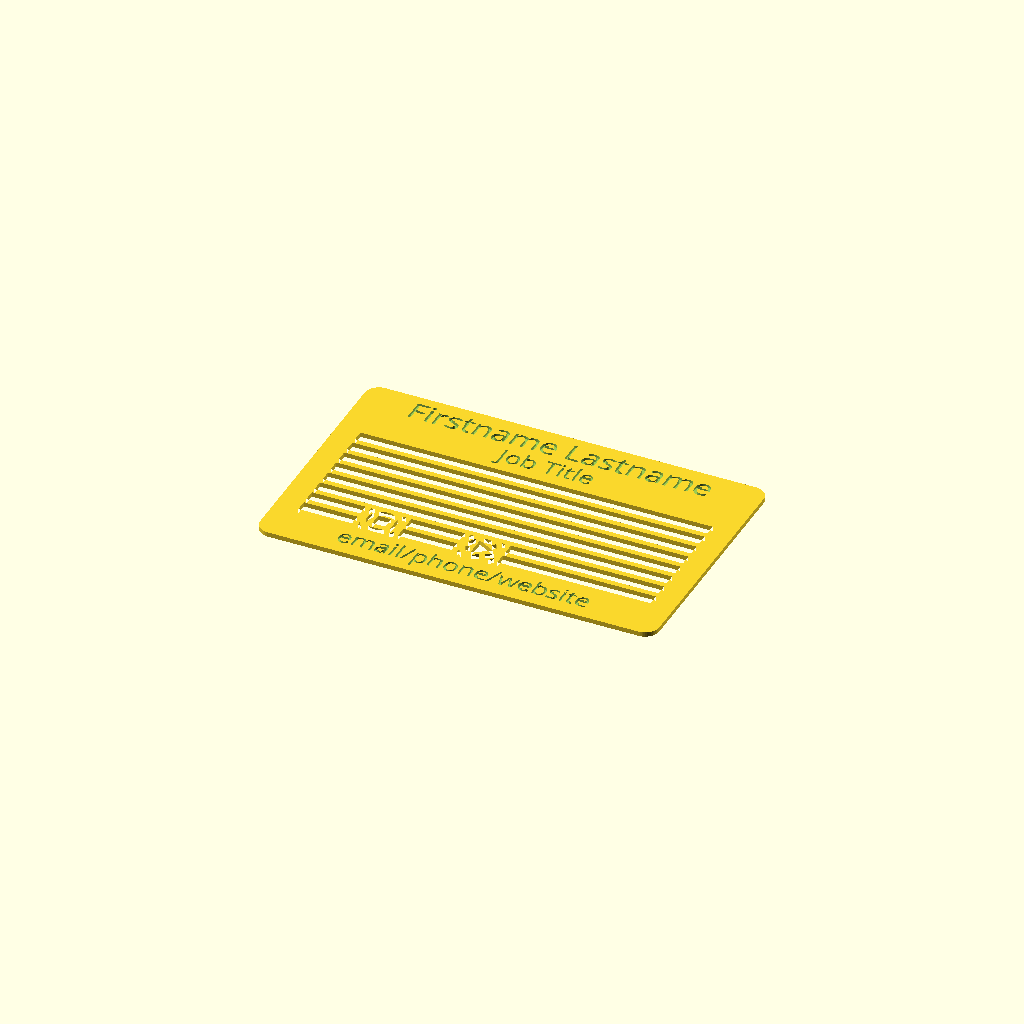
Cell 1 — every parameter at its default value.
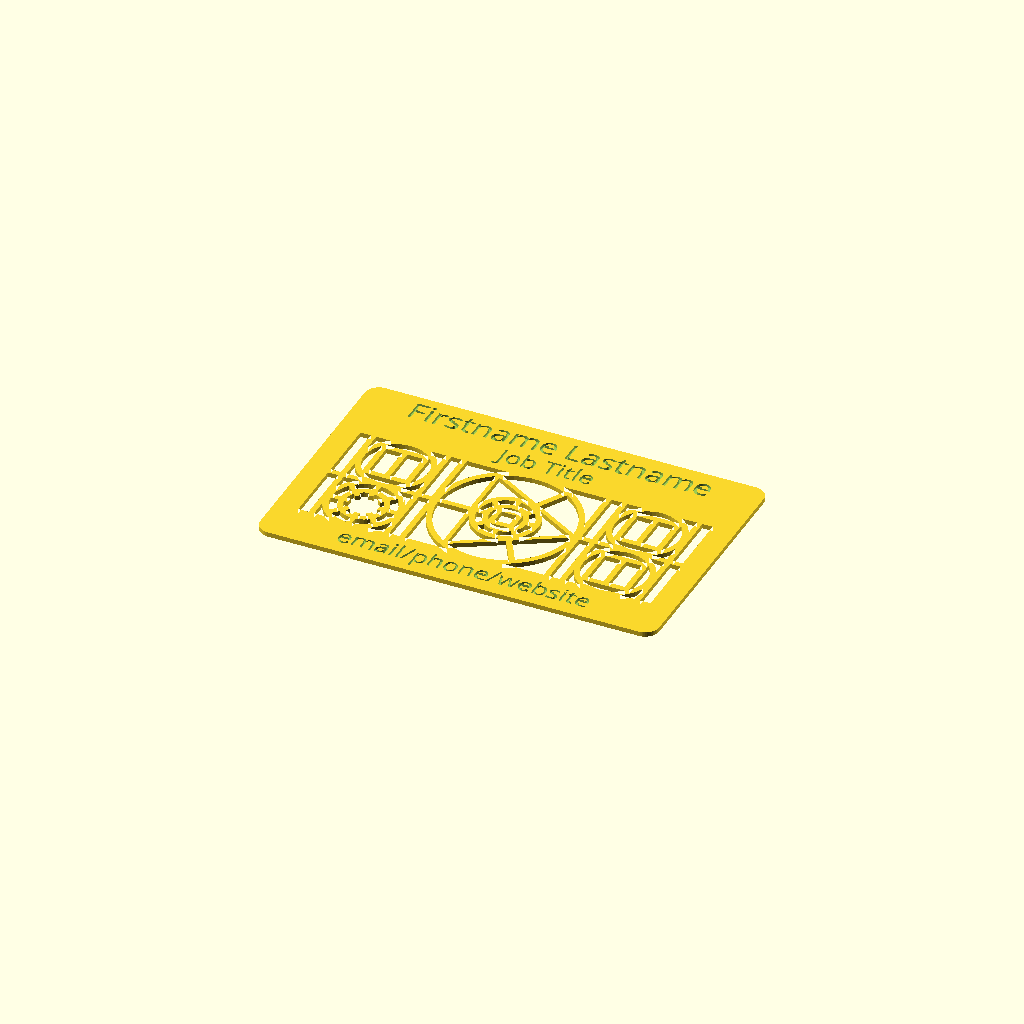
Cell 2: seed = 246979135780 (everything else at default).
One fixed orthographic camera (rotation 55°, 0°, 25°; colour scheme Cornfield) for every cell.
The OpenSCAD source (inputs/thingiverse/files/thing-2476112/files/thingiverse-businesscard.scad):
/*

Business Card + Subdivision

Fernando Jerez

*/

/*
Random seed for testing in OpenSCAD
seed=round(rands(1,100000,1)[0]);
echo(seed);
*/

// preview[view:south, tilt:top]
//
//Upper text
name="Firstname Lastname";
title="Job Title";
// Footer text
contact="email/phone/website";
// Include the Thingiverse's logo?
logo = "No"; //[Yes:Yes. I'm proud to be on thingiverse, No:No. Better without logo]

// for random pattern generation (every seed has unique results)
seed=123489567890;


/* [Hidden] */
random = rands(0,1,3000,seed);

gr = 1.2;
stop = 8;
 
w = 85.60;
h = 54;

$fn = 50;



/*********************************/ 
 
 difference(){
    union(){
    linear_extrude(height=1){
    difference(){
        squareRounded(w,h,3);
        translate([0,-3])
        square([78,31],center=true);
    }
        difference(){
            translate([0,-3])
            squareRec(78,31,2);
            if(logo=="Yes"){ circle(8); }
        }
        if(logo=="Yes"){
            difference(){
                circle(8.1);
                translate([0,3]) square([7,2],center=true);
                translate([0,0]) square([2,8],center=true);
            }
        }
    }
    }
        
    

// Text
    union(){
        translate([0,0,0.4]){
            linear_extrude(height=0.8){
                translate([0,20,0])
                    text(text = str(name),size = 5, font="Montserrat:style=Regular",halign = "center");
                translate([0,14,0])
                    text(text = str(title),size = 4, font="Montserrat:style=Regular",halign = "center");
                translate([0,-24,0])
                    text(text = str(contact),size = 4, font="Montserrat:style=Regular",halign = "center");
    
                if(logo=="Yes") { ring(7,1);}
            }
        }
    }
}





module squareRounded(w,h,r){
    w1 = 0.5*w-r;
    h1 = 0.5*h-r;
    union(){
        translate([-w1,-h1,0]) circle(r);
        translate([-w1,h1,0]) circle(r);
        translate([w1,h1,0]) circle(r);
        translate([w1,-h1,0]) circle(r);
        square([w-2*r,h],center=true);
        square([w,h-2*r],center=true);
    }
}

/* Recursive modules */
module squareRec(w,h,ran){
    squarering(w,h,gr);
    if(w>=stop && h >=stop){
        opc = opcion(1,3,ran);
        if(opc==1){
            // Divide Horizontal
            translate([(w-gr)/4,0,0]) squareRec((w+gr)/2,h,ran+1);
            translate([-(w-gr)/4,0,0]) squareRec((w+gr)/2,h,ran+2);
        }else if(opc==2){
            translate([0,(h-gr)/4,0]) squareRec(w,(h+gr)/2,ran+3);
            translate([0,-(h-gr)/4,0]) squareRec(w,(h+gr)/2,ran+4);
        }else if(opc==3){
            // ring + 2 side rects
            r = min(w,h)*0.5;
            if(w>h){
                translate([r+ (w-h-gr)*0.25,0,0]) squareRec((w-h+gr)*0.5,h,ran+5);
                translate([-(r+(w-h-gr)*0.25),0,0]) squareRec((w-h+gr)*0.5,h,ran+6);
            }else{
                translate([0,r+ (h-w-gr)*0.25,0]) squareRec(w,(h-w+gr)*0.5,ran+7);
                translate([0,-(r+(h-w-gr)*0.25),0]) squareRec(w,(h-w+gr)*0.5,ran+8);
            }
            ringRec(r,ran+9);
            
        }
    }
}

module ringRec(r,ran){
    if(r*2>=stop){
        ring(r,gr);
        
        mgr = gr*0.5;
        opc = opcion(1,4,ran);
        if(opc==1){
            //Reduce
            ringRec((r+mgr)*0.6,ran+1);
            translate([(r)*0.6,-mgr,0]) square([(r)*0.4,gr]);
            translate([-(r),-mgr,0]) square([(r)*0.4,gr]);
            translate([-mgr,(r)*0.6,0]) square([gr,(r)*0.4]);
            translate([-mgr,-(r),0]) square([gr,(r)*0.4]);
            
            rotate([0,0,45]){
                translate([(r)*0.6,-mgr,0]) square([(r)*0.4,gr]);
                translate([-(r),-mgr,0]) square([(r)*0.4,gr]);
                translate([-mgr,(r)*0.6,0]) square([gr,(r)*0.4]);
                translate([-mgr,-(r),0]) square([gr,(r)*0.4]);
            }

        }else if(opc==2){
            // Rombo
            //poly(4,r,gr);
            squareRec(2*(r-mgr)*0.69, 2*(r-mgr)*0.69, ran+5);
        }else if(opc==3){
            // Triangulo
            poly(3,r,gr*1.5);
            ringRec((r-mgr)*0.48,ran+6);
            rotate([0,0,60]) translate([(r)*0.48,-mgr,0]) square([(r)*0.52,gr]);
            rotate([0,0,180]) translate([(r)*0.48,-mgr,0]) square([(r)*0.52,gr]);
            rotate([0,0,300]) translate([(r)*0.48,-mgr,0]) square([(r)*0.52,gr]);
        }else if(opc==4){
            // 6-star
            crossedPoly(3,r,gr*1.5);
            ringRec((r-mgr)*0.48,ran+7);
        }else if(opc==5){
            // 8-star
            crossedPoly(4,r,gr);
            ringRec((r-mgr)*0.7,ran+8);
        }

    }
}


/* FUNCTIONS */
function opcion(a,b,r) = a + floor(0.5+random[r]*(b-a));


/* BASIC FIGURES*/

module crossedPoly(v,r,g){
    union(){
        poly(v,r,g);
        rotate([0,0,360/(v*2)]) poly(v,r,g);
    }
}

module poly(v,r,g){
    difference(){
        circle(r,$fn = v);
        circle(r-g,$fn = v);
    }
}


module squarering(w,h,g){
    difference(){
        square([w,h],center=true);
        square([w-g*2,h-g*2],center=true);
    }
}

module ring(r,g){
    difference(){
        circle(r);
        circle(r-g);
    }
}
Customizer parameters (derived from the source; name, type, default, range or options):
name: string, default "Firstname Lastname"
title: string, default "Job Title"
contact: string, default "email/phone/website"
logo: string, default "No", options "Yes", "No"
seed: number, default 123489567890
